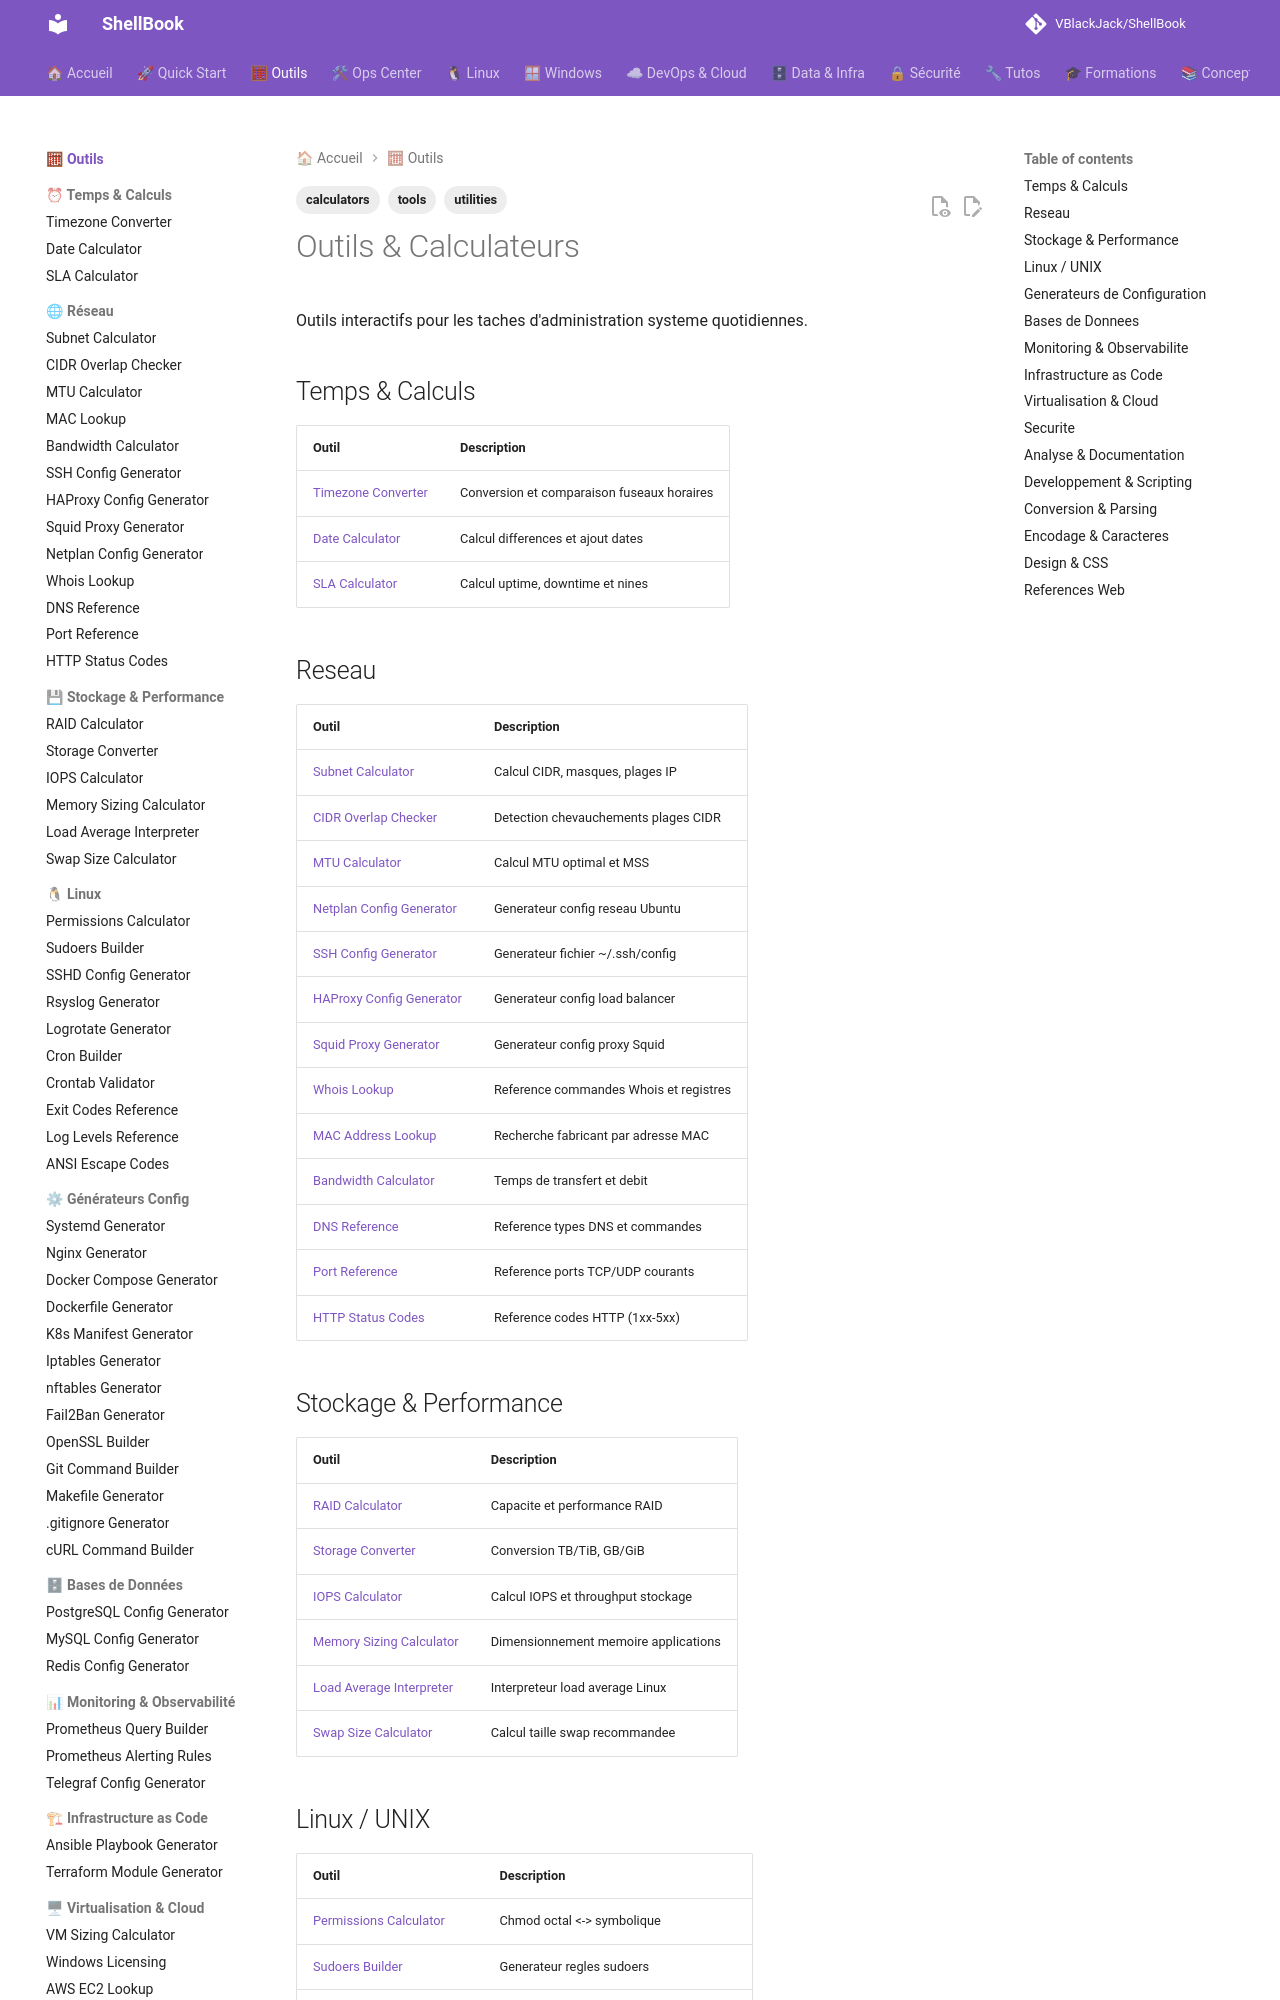

repository: VBlackJack/ShellBook · page: tools/index.html · generator: mkdocs

---
tags:
  - tools
  - calculators
  - utilities
---

# Outils & Calculateurs

Outils interactifs pour les taches d'administration systeme quotidiennes.

## Temps & Calculs

| Outil | Description |
|-------|-------------|
| [Timezone Converter](timezone-converter.md) | Conversion et comparaison fuseaux horaires |
| [Date Calculator](date-calculator.md) | Calcul differences et ajout dates |
| [SLA Calculator](sla-calculator.md) | Calcul uptime, downtime et nines |

## Reseau

| Outil | Description |
|-------|-------------|
| [Subnet Calculator](subnet-calculator.md) | Calcul CIDR, masques, plages IP |
| [CIDR Overlap Checker](cidr-overlap.md) | Detection chevauchements plages CIDR |
| [MTU Calculator](mtu-calculator.md) | Calcul MTU optimal et MSS |
| [Netplan Config Generator](netplan-generator.md) | Generateur config reseau Ubuntu |
| [SSH Config Generator](ssh-config-generator.md) | Generateur fichier ~/.ssh/config |
| [HAProxy Config Generator](haproxy-generator.md) | Generateur config load balancer |
| [Squid Proxy Generator](squid-generator.md) | Generateur config proxy Squid |
| [Whois Lookup](whois-lookup.md) | Reference commandes Whois et registres |
| [MAC Address Lookup](mac-lookup.md) | Recherche fabricant par adresse MAC |
| [Bandwidth Calculator](bandwidth-calculator.md) | Temps de transfert et debit |
| [DNS Reference](dns-lookup.md) | Reference types DNS et commandes |
| [Port Reference](port-reference.md) | Reference ports TCP/UDP courants |
| [HTTP Status Codes](http-status.md) | Reference codes HTTP (1xx-5xx) |

## Stockage & Performance

| Outil | Description |
|-------|-------------|
| [RAID Calculator](raid-calculator.md) | Capacite et performance RAID |
| [Storage Converter](storage-converter.md) | Conversion TB/TiB, GB/GiB |
| [IOPS Calculator](iops-calculator.md) | Calcul IOPS et throughput stockage |
| [Memory Sizing Calculator](memory-calculator.md) | Dimensionnement memoire applications |
| [Load Average Interpreter](load-average.md) | Interpreteur load average Linux |
| [Swap Size Calculator](swap-calculator.md) | Calcul taille swap recommandee |
